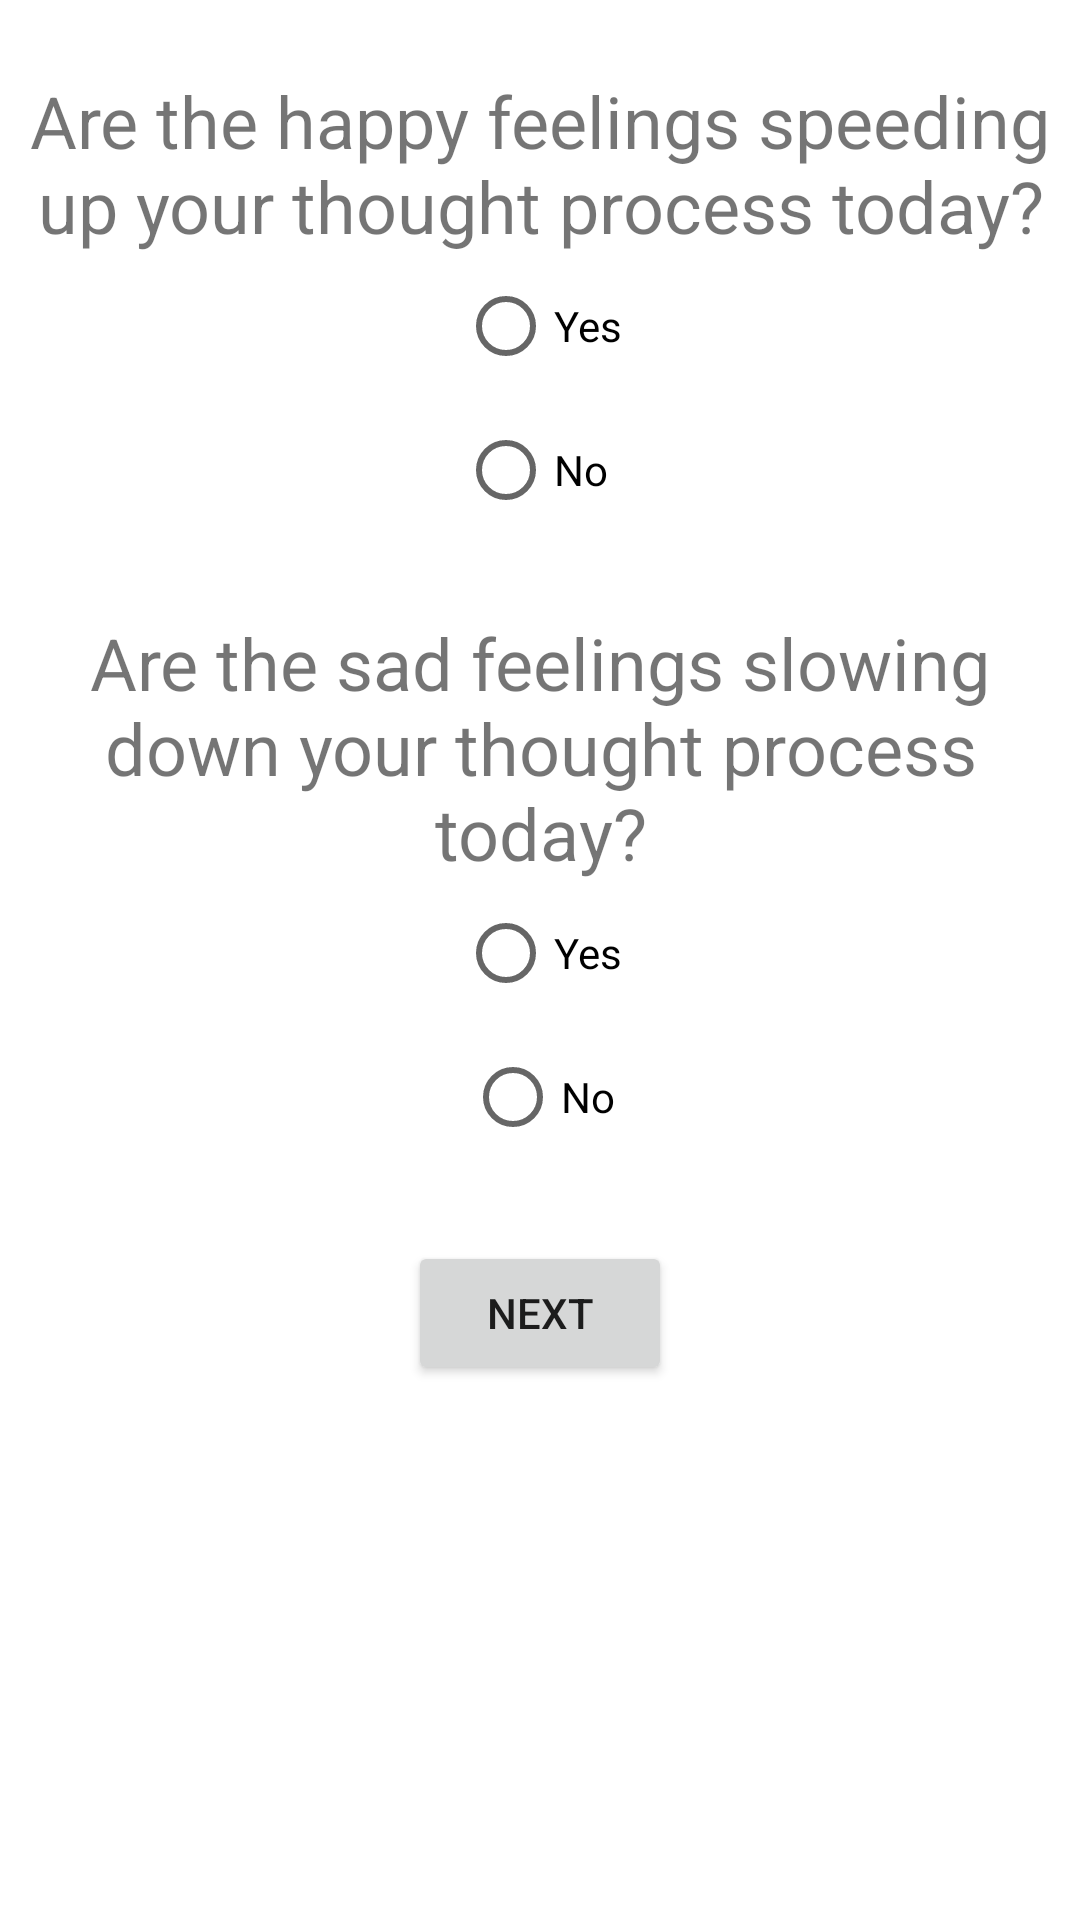

Produce the Android XML layout that renders to this screen, including the resource entries it uses.
<!-- AndroidManifest.xml: application theme Theme.Ccm -->
<!-- res/layout/fragment_q_speedofthought.xml -->
<?xml version="1.0" encoding="utf-8"?>
<FrameLayout xmlns:android="http://schemas.android.com/apk/res/android"
    xmlns:app="http://schemas.android.com/apk/res-auto"
    xmlns:tools="http://schemas.android.com/tools"
    android:layout_width="match_parent"
    android:layout_height="match_parent"
    tools:context=".qSpeedofthought">

    <LinearLayout
        android:layout_width="wrap_content"
        android:layout_height="wrap_content"
        android:layout_gravity="center_horizontal"
        android:gravity="center_horizontal"
        android:orientation="vertical">

        <TextView
            android:id="@+id/textView_qthoughtshappy"
            android:layout_width="wrap_content"
            android:layout_height="wrap_content"
            android:gravity="center_horizontal"
            android:paddingTop="24dp"
            android:text="@string/qspeedhappy"
            android:textSize="24sp" />

        <RadioGroup
            android:id="@+id/radioGroup_happyyesno"
            android:layout_width="wrap_content"
            android:layout_height="wrap_content">

            <RadioButton
                android:id="@+id/radioButton_thoughthappyyes"
                android:layout_width="match_parent"
                android:layout_height="wrap_content"
                android:text="@string/yes" />

            <RadioButton
                android:id="@+id/radioButton_thoughthappyno"
                android:layout_width="match_parent"
                android:layout_height="wrap_content"
                android:text="@string/no" />
        </RadioGroup>

        <TextView
            android:id="@+id/textView_qthoughtssad"
            android:layout_width="wrap_content"
            android:layout_height="wrap_content"
            android:layout_gravity="center_horizontal"
            android:gravity="center_horizontal"
            android:paddingTop="24dp"
            android:text="@string/qspeedsad"
            android:textSize="24sp" />

        <RadioGroup
            android:id="@+id/radioGroup_sadyesno"
            android:layout_width="match_parent"
            android:layout_height="match_parent">

            <RadioButton
                android:id="@+id/radioButton_thoughtsadyes"
                android:layout_width="wrap_content"
                android:layout_height="wrap_content"
                android:layout_gravity="center_horizontal"
                android:text="@string/yes" />

            <RadioButton
                android:id="@+id/radioButton_thoughtsadno"
                android:layout_width="wrap_content"
                android:layout_height="wrap_content"
                android:layout_gravity="center_horizontal"
                android:text="@string/no" />
        </RadioGroup>

        <Button
            android:id="@+id/button_qspeedofthought"
            android:layout_width="wrap_content"
            android:layout_height="wrap_content"
            android:layout_marginTop="24dp"
            android:text="@string/next" />
    </LinearLayout>
</FrameLayout>
<!-- resources referenced by this layout -->
<resources>
  <string name="next">Next</string>
  <string name="no">No</string>
  <string name="qspeedhappy">Are the happy feelings speeding up your thought process today?</string>
  <string name="qspeedsad">Are the sad feelings slowing down your thought process today?</string>
  <string name="yes">Yes</string>
  <style name="Theme.Ccm" parent="Theme.MaterialComponents.DayNight.DarkActionBar">
          
          <item name="colorPrimary">#2F7709</item>
          <item name="colorPrimaryVariant">#1E6821</item>
          <item name="colorOnPrimary">@color/white</item>
          
          <item name="colorSecondary">@color/teal_200</item>
          <item name="colorSecondaryVariant">@color/teal_700</item>
          <item name="colorOnSecondary">@color/black</item>
          
          <item name="android:statusBarColor" tools:targetApi="l">?attr/colorPrimaryVariant</item>
          
      </style>
  <color name="white">#FFFFFFFF</color>
  <color name="teal_200">#FF03DAC5</color>
  <color name="teal_700">#FF018786</color>
  <color name="black">#FF000000</color>
</resources>
